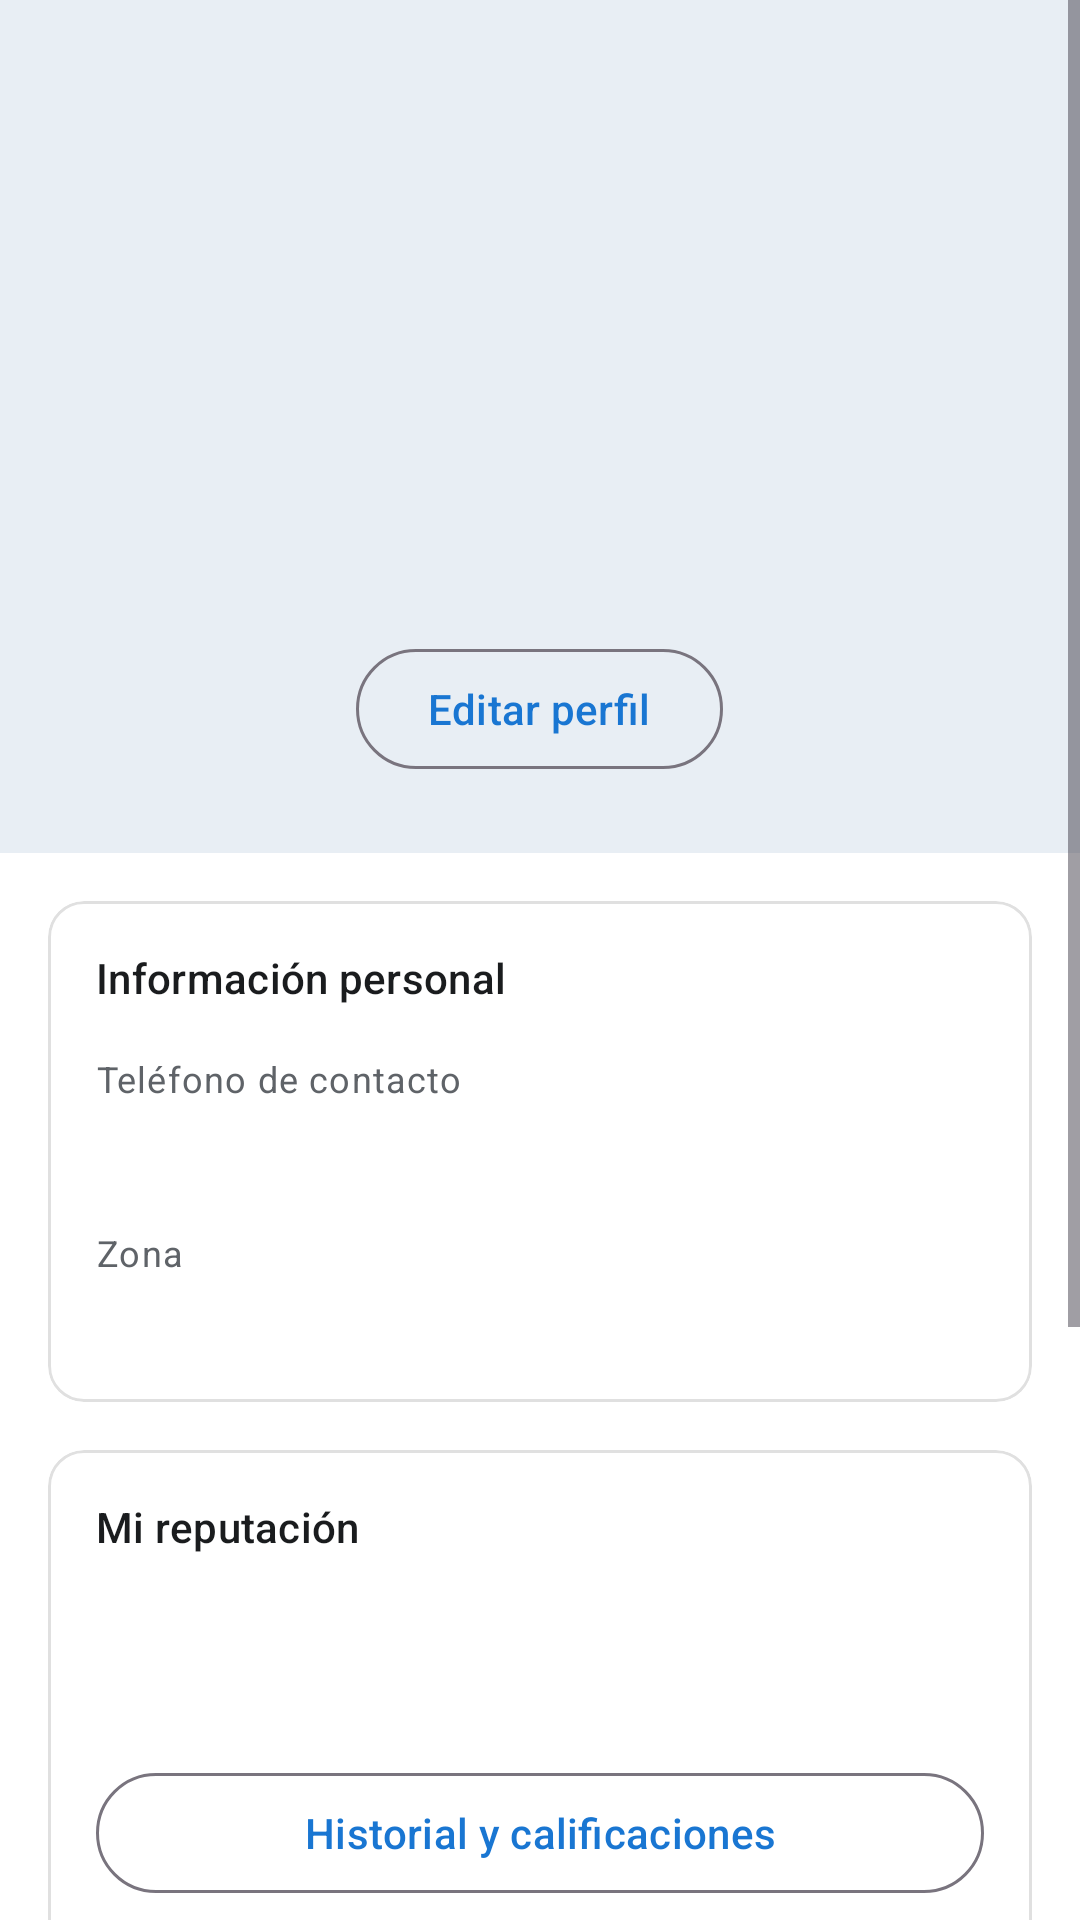

Android layout source for this screen:
<!-- AndroidManifest.xml: application theme Theme.MyApplication -->
<!-- res/layout/fragment_profile.xml -->
<?xml version="1.0" encoding="utf-8"?>
<ScrollView xmlns:android="http://schemas.android.com/apk/res/android"
    xmlns:app="http://schemas.android.com/apk/res-auto"
    android:layout_width="match_parent"
    android:layout_height="match_parent"
    android:background="@color/surface"
    android:fillViewport="true">

    <LinearLayout
        android:layout_width="match_parent"
        android:layout_height="wrap_content"
        android:orientation="vertical"
        android:paddingBottom="@dimen/spacing_xl">

        
        <LinearLayout
            android:layout_width="match_parent"
            android:layout_height="wrap_content"
            android:background="@color/surface_variant"
            android:gravity="center_horizontal"
            android:orientation="vertical"
            android:paddingHorizontal="@dimen/screen_padding_horizontal"
            android:paddingTop="@dimen/spacing_l"
            android:paddingBottom="@dimen/spacing_l">

            <ImageView
                android:id="@+id/ivFotoPerfil"
                android:layout_width="96dp"
                android:layout_height="96dp"
                android:background="@drawable/bg_avatar_circle"
                android:contentDescription="Foto de perfil"
                android:scaleType="centerCrop" />

            <TextView
                android:id="@+id/tvNombre"
                android:layout_width="wrap_content"
                android:layout_height="wrap_content"
                android:layout_marginTop="@dimen/spacing_m"
                android:gravity="center"
                android:textAppearance="@style/TextAppearance.Ronda.Headline" />

            <TextView
                android:id="@+id/tvEmail"
                android:layout_width="wrap_content"
                android:layout_height="wrap_content"
                android:layout_marginTop="@dimen/spacing_xs"
                android:gravity="center"
                android:textAppearance="@style/TextAppearance.Ronda.BodySecondary" />

            <com.google.android.material.button.MaterialButton
                android:id="@+id/btnEditar"
                style="@style/Widget.Ronda.Button.Outlined"
                android:layout_width="wrap_content"
                android:layout_height="wrap_content"
                android:layout_marginTop="@dimen/spacing_m"
                android:text="Editar perfil" />

        </LinearLayout>

        
        <com.google.android.material.card.MaterialCardView
            android:layout_width="match_parent"
            android:layout_height="wrap_content"
            android:layout_marginHorizontal="@dimen/screen_padding_horizontal"
            android:layout_marginTop="@dimen/spacing_m"
            app:cardBackgroundColor="@color/surface"
            app:cardCornerRadius="@dimen/card_corner_radius"
            app:cardElevation="0dp"
            app:contentPadding="@dimen/spacing_m"
            app:strokeColor="@color/outline_variant"
            app:strokeWidth="1dp">

            <LinearLayout
                android:layout_width="match_parent"
                android:layout_height="wrap_content"
                android:orientation="vertical">

                <TextView
                    android:layout_width="match_parent"
                    android:layout_height="wrap_content"
                    android:text="Información personal"
                    android:textAppearance="@style/TextAppearance.Ronda.Label" />

                <TextView
                    android:layout_width="match_parent"
                    android:layout_height="wrap_content"
                    android:layout_marginTop="@dimen/spacing_m"
                    android:text="Teléfono de contacto"
                    android:textAppearance="@style/TextAppearance.Ronda.Caption" />

                <TextView
                    android:id="@+id/tvTelefono"
                    android:layout_width="match_parent"
                    android:layout_height="wrap_content"
                    android:layout_marginTop="@dimen/spacing_xs"
                    android:textAppearance="@style/TextAppearance.Ronda.Body" />

                <TextView
                    android:layout_width="match_parent"
                    android:layout_height="wrap_content"
                    android:layout_marginTop="@dimen/spacing_m"
                    android:text="Zona"
                    android:textAppearance="@style/TextAppearance.Ronda.Caption" />

                <TextView
                    android:id="@+id/tvZona"
                    android:layout_width="match_parent"
                    android:layout_height="wrap_content"
                    android:layout_marginTop="@dimen/spacing_xs"
                    android:textAppearance="@style/TextAppearance.Ronda.Body" />

            </LinearLayout>

        </com.google.android.material.card.MaterialCardView>

        
        <com.google.android.material.card.MaterialCardView
            android:layout_width="match_parent"
            android:layout_height="wrap_content"
            android:layout_marginHorizontal="@dimen/screen_padding_horizontal"
            android:layout_marginTop="@dimen/spacing_m"
            app:cardBackgroundColor="@color/surface"
            app:cardCornerRadius="@dimen/card_corner_radius"
            app:cardElevation="0dp"
            app:contentPadding="@dimen/spacing_m"
            app:strokeColor="@color/outline_variant"
            app:strokeWidth="1dp">

            <LinearLayout
                android:layout_width="match_parent"
                android:layout_height="wrap_content"
                android:orientation="vertical">

                <TextView
                    android:layout_width="match_parent"
                    android:layout_height="wrap_content"
                    android:text="Mi reputación"
                    android:textAppearance="@style/TextAppearance.Ronda.Label" />

                <TextView
                    android:id="@+id/tvEstrellas"
                    android:layout_width="match_parent"
                    android:layout_height="wrap_content"
                    android:layout_marginTop="@dimen/spacing_s"
                    android:textAppearance="@style/TextAppearance.Ronda.Title" />

                <TextView
                    android:id="@+id/tvOperaciones"
                    android:layout_width="match_parent"
                    android:layout_height="wrap_content"
                    android:layout_marginTop="@dimen/spacing_xs"
                    android:textAppearance="@style/TextAppearance.Ronda.BodySecondary" />

                <com.google.android.material.button.MaterialButton
                    android:id="@+id/btnHistorial"
                    style="@style/Widget.Ronda.Button.Outlined"
                    android:layout_width="match_parent"
                    android:layout_height="wrap_content"
                    android:layout_marginTop="@dimen/spacing_m"
                    android:text="Historial y calificaciones" />

                <com.google.android.material.button.MaterialButton
                    android:id="@+id/btnMisOfertas"
                    style="@style/Widget.Ronda.Button.Text"
                    android:layout_width="match_parent"
                    android:layout_height="wrap_content"
                    android:text="Mis ofertas" />

            </LinearLayout>

        </com.google.android.material.card.MaterialCardView>

        
        <com.google.android.material.card.MaterialCardView
            android:layout_width="match_parent"
            android:layout_height="wrap_content"
            android:layout_marginHorizontal="@dimen/screen_padding_horizontal"
            android:layout_marginTop="@dimen/spacing_m"
            app:cardBackgroundColor="@color/surface"
            app:cardCornerRadius="@dimen/card_corner_radius"
            app:cardElevation="0dp"
            app:contentPadding="@dimen/spacing_m"
            app:strokeColor="@color/outline_variant"
            app:strokeWidth="1dp">

            <LinearLayout
                android:layout_width="match_parent"
                android:layout_height="wrap_content"
                android:orientation="vertical">

                <TextView
                    android:layout_width="match_parent"
                    android:layout_height="wrap_content"
                    android:text="Cuenta y seguridad"
                    android:textAppearance="@style/TextAppearance.Ronda.Label" />

                <com.google.android.material.switchmaterial.SwitchMaterial
                    android:id="@+id/switchBiometria"
                    android:layout_width="match_parent"
                    android:layout_height="wrap_content"
                    android:layout_marginTop="@dimen/spacing_s"
                    android:text="Ingreso con huella"
                    android:textAppearance="@style/TextAppearance.Ronda.Body" />

            </LinearLayout>

        </com.google.android.material.card.MaterialCardView>

        <com.google.android.material.button.MaterialButton
            android:id="@+id/btnCerrarSesion"
            style="@style/Widget.Ronda.Button.Text.Destructive"
            android:layout_width="wrap_content"
            android:layout_height="wrap_content"
            android:layout_gravity="center_horizontal"
            android:layout_marginTop="@dimen/spacing_l"
            android:text="Cerrar sesión" />

    </LinearLayout>

</ScrollView>
<!-- resources referenced by this layout -->
<resources>
  <color name="outline_variant">#E0E0E0</color>
  <color name="surface">#FFFFFF</color>
  <color name="surface_variant">#E8EEF4</color>
  <dimen name="card_corner_radius">12dp</dimen>
  <dimen name="screen_padding_horizontal">16dp</dimen>
  <dimen name="spacing_l">24dp</dimen>
  <dimen name="spacing_m">16dp</dimen>
  <dimen name="spacing_s">8dp</dimen>
  <dimen name="spacing_xl">32dp</dimen>
  <dimen name="spacing_xs">4dp</dimen>
  <style name="TextAppearance.Ronda.Body" parent="TextAppearance.Material3.BodyLarge">
          <item name="android:textColor">@color/on_surface</item>
      </style>
  <style name="TextAppearance.Ronda.BodySecondary" parent="TextAppearance.Material3.BodyMedium">
          <item name="android:textColor">@color/on_surface_variant</item>
      </style>
  <style name="TextAppearance.Ronda.Caption" parent="TextAppearance.Material3.BodySmall">
          <item name="android:textColor">@color/on_surface_variant</item>
      </style>
  <style name="TextAppearance.Ronda.Headline" parent="TextAppearance.Material3.HeadlineMedium">
          <item name="android:textColor">@color/on_surface</item>
      </style>
  <style name="TextAppearance.Ronda.Label" parent="TextAppearance.Material3.LabelLarge">
          <item name="android:textColor">@color/on_surface</item>
      </style>
  <style name="TextAppearance.Ronda.Title" parent="TextAppearance.Material3.TitleMedium">
          <item name="android:textColor">@color/on_surface</item>
      </style>
  <style name="Widget.Ronda.Button.Outlined" parent="Widget.Material3.Button.OutlinedButton">
          <item name="android:minHeight">48dp</item>
      </style>
  <style name="Widget.Ronda.Button.Text" parent="Widget.Material3.Button.TextButton">
          <item name="android:minHeight">48dp</item>
      </style>
  <style name="Widget.Ronda.Button.Text.Destructive" parent="Widget.Material3.Button.TextButton">
          <item name="android:minHeight">48dp</item>
          <item name="android:textColor">@color/error</item>
      </style>
  <style name="Theme.MyApplication" parent="Base.Theme.MyApplication" />
  <color name="on_surface">#1A1C1E</color>
  <color name="on_surface_variant">#5F6368</color>
  <color name="error">#C62828</color>
  <color name="primary">#1976D2</color>
  <color name="on_primary">#FFFFFF</color>
  <color name="primary_container">#D1E4FF</color>
  <color name="on_primary_container">#0D3B6B</color>
  <color name="outline">#79747E</color>
  <color name="on_error">#FFFFFF</color>
  <color name="error_container">#FFEBEE</color>
  <color name="on_error_container">#8E0000</color>
  <style name="Widget.Ronda.Button" parent="Widget.Material3.Button">
          <item name="android:minHeight">48dp</item>
      </style>
  <style name="Widget.Ronda.TextInputLayout" parent="Widget.Material3.TextInputLayout.OutlinedBox">
          <item name="boxStrokeColor">@color/primary</item>
          <item name="hintTextColor">@color/on_surface_variant</item>
      </style>
  <style name="Widget.Ronda.Toolbar" parent="Widget.Material3.Toolbar">
          <item name="android:background">@android:color/transparent</item>
          <item name="android:minHeight">44dp</item>
          <item name="android:paddingTop">@dimen/spacing_xs</item>
          <item name="android:paddingBottom">@dimen/spacing_xs</item>
          <item name="titleTextColor">@color/on_surface</item>
          <item name="subtitleTextColor">@color/on_surface_variant</item>
          <item name="navigationIconTint">@color/primary</item>
          <item name="android:elevation">0dp</item>
          <item name="contentInsetStartWithNavigation">0dp</item>
          <item name="contentInsetStart">0dp</item>
      </style>
</resources>
